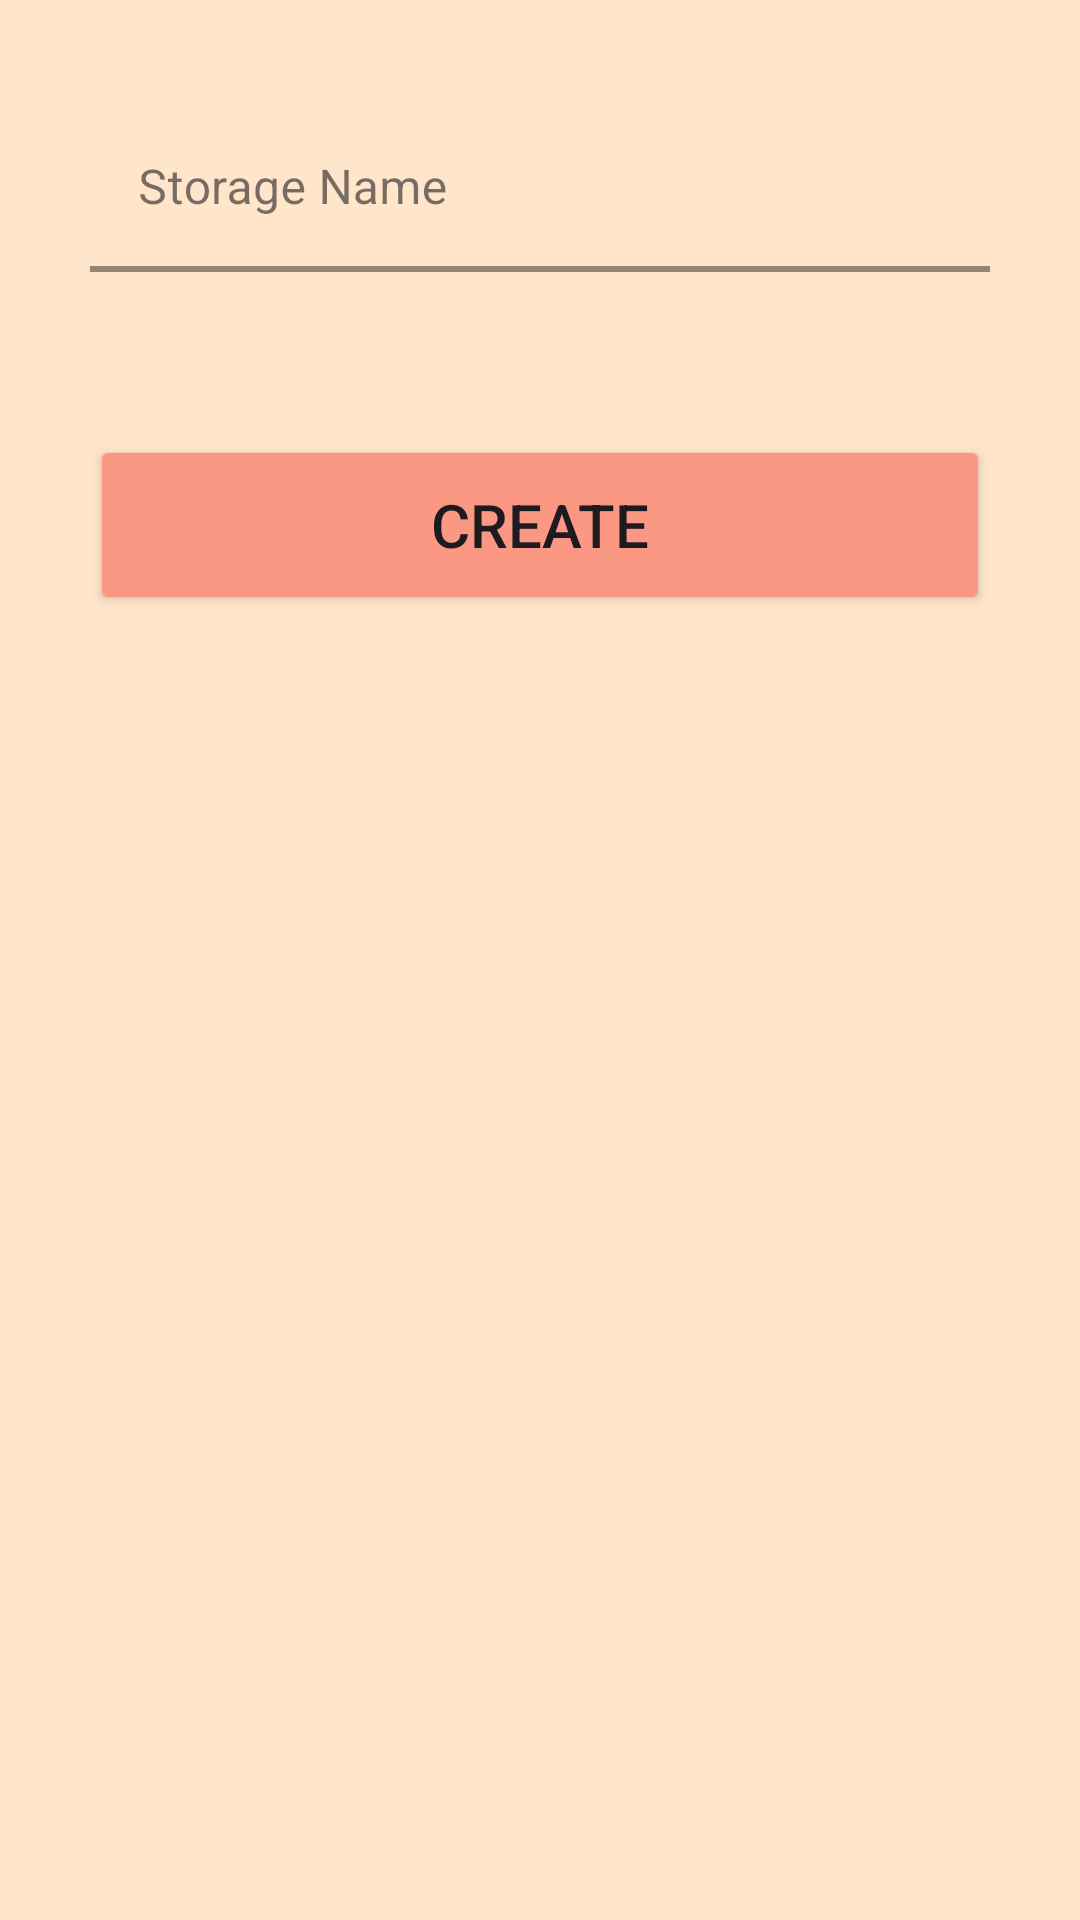

This screen was rendered from an Android layout file. Write that file and the resources it references.
<!-- AndroidManifest.xml: application theme Theme.HomeStorage -->
<!-- res/layout/dialog_add_storage_system.xml -->
<?xml version="1.0" encoding="utf-8"?>
<FrameLayout xmlns:android="http://schemas.android.com/apk/res/android"
    xmlns:app="http://schemas.android.com/apk/res-auto"
    xmlns:tools="http://schemas.android.com/tools"
    android:layout_width="match_parent"
    android:layout_height="match_parent"
    android:orientation="vertical"
    android:background="?colorPrimary">


    <LinearLayout
        android:layout_width="360dp"
        android:layout_height="240dp"
        android:padding="30dp"
        android:gravity="center"
        android:orientation="vertical">

        <com.google.android.material.textfield.TextInputLayout
            style="@style/HomeStorage.TextInputLayout"
            android:layout_width="match_parent"
            android:layout_height="70dp"
            android:layout_marginVertical="20dp"
            android:hint="@string/storage_system_name"
            app:endIconMode="clear_text">

            <com.google.android.material.textfield.TextInputEditText
                android:id="@+id/name"
                android:layout_width="match_parent"
                android:layout_height="wrap_content"
                android:ems="10"
                android:inputType="text" />
        </com.google.android.material.textfield.TextInputLayout>

        <Button
            android:id="@+id/create_button"
            style="@style/HomeStorage.Button"
            android:layout_width="match_parent"
            android:layout_height="60dp"
            android:layout_marginVertical="20dp"
            android:text="@string/create"
            android:textSize="20sp" />
    </LinearLayout>

</FrameLayout>
<!-- resources referenced by this layout -->
<resources>
  <string name="create">Create</string>
  <string name="storage_system_name">Storage Name</string>
  <style name="HomeStorage.Button" parent="ThemeOverlay.AppCompat">
          <item name="android:backgroundTint">?colorSecondary</item>
      </style>
  <style name="HomeStorage.TextInputLayout" parent="Widget.MaterialComponents.TextInputLayout.FilledBox">
          <item name="boxStrokeColor">#000</item>
          <item name="boxStrokeWidth">2dp</item>
          <item name="boxBackgroundColor">?colorPrimary</item>
          <item name="hintTextColor">@color/black</item>
          <item name="textInputStyle">@style/HomeStorage.TextInputEditText</item>
      </style>
  <style name="Theme.HomeStorage" parent="Base.Theme.HomeStorage" />
  <color name="black">#000000</color>
  <style name="HomeStorage.TextInputEditText" parent="Widget.AppCompat.EditText">
          <item name="android:textCursorDrawable">?colorAccent</item>
      </style>
  <style name="Base.Theme.HomeStorage" parent="Theme.Material3.DayNight.NoActionBar">
          <item name="android:windowBackground">@color/background</item>
           <item name="colorPrimary">@color/base</item>
          <item name="colorSecondary">@color/contrast1</item>
          <item name="colorAccent">@color/contrast2</item>
          <item name="android:colorControlActivated">?colorSecondary</item>
          <item name="checkboxStyle">@style/HomeStorage.CheckBox</item>
      </style>
  <color name="background">#FFF3E2</color>
  <color name="base">#FFE5CA</color>
  <color name="contrast1">#FA9884</color>
  <color name="contrast2">#E74646</color>
  <style name="HomeStorage.CheckBox" parent="Widget.Material3.CompoundButton.CheckBox">
          <item name="android:buttonTint">@color/checkbox_color_selector</item>
      </style>
</resources>
